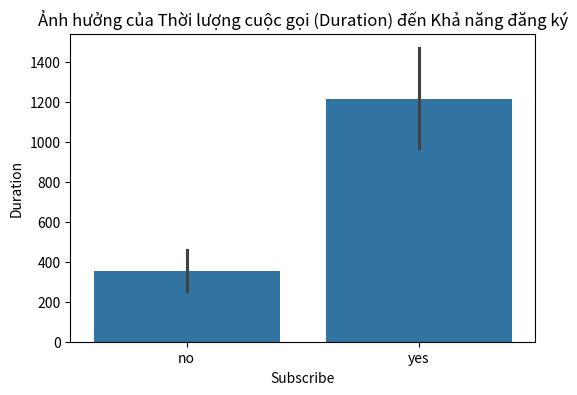

Write Python code to recreate this figure.
print("Họ và tên: Nguyễn Thuỳ Trâm")
print("MSSV: 6451071078")

import warnings
warnings.filterwarnings('ignore')

import pandas as pd
import numpy as np
import seaborn as sns
import matplotlib.pyplot as plt

data = {
    'Duration': [261, 149, 1575, 338, 179, 1030, 149, 424, 
                 1623, 568, 1297, 376, 576, 1059, 705, 532],
    'Cons.price.idx': [93.994, 93.994, 93.994, 93.994, 93.994, 93.994, 93.994, 93.994, 
                       93.994, 93.994, 93.994, 93.918, 93.994, 93.2, 93.2, 93.2],
    'Subscribe': ['no', 'no', 'yes', 'no', 'no', 'yes', 'no', 'no', 
                  'yes', 'no', 'yes', 'no', 'no', 'yes', 'yes', 'no']
}

df = pd.DataFrame(data)

plt.figure(figsize=(6, 4))
sns.barplot(x='Subscribe', y='Duration', data=df)
plt.title('Ảnh hưởng của Thời lượng cuộc gọi (Duration) đến Khả năng đăng ký')
plt.show()

print("\nNhận xét:")
print("- Thời lượng cuộc gọi (Duration) càng dài thì khả năng khách hàng đồng ý đăng ký gửi tiết kiệm (Subscribe = yes) càng cao.")
